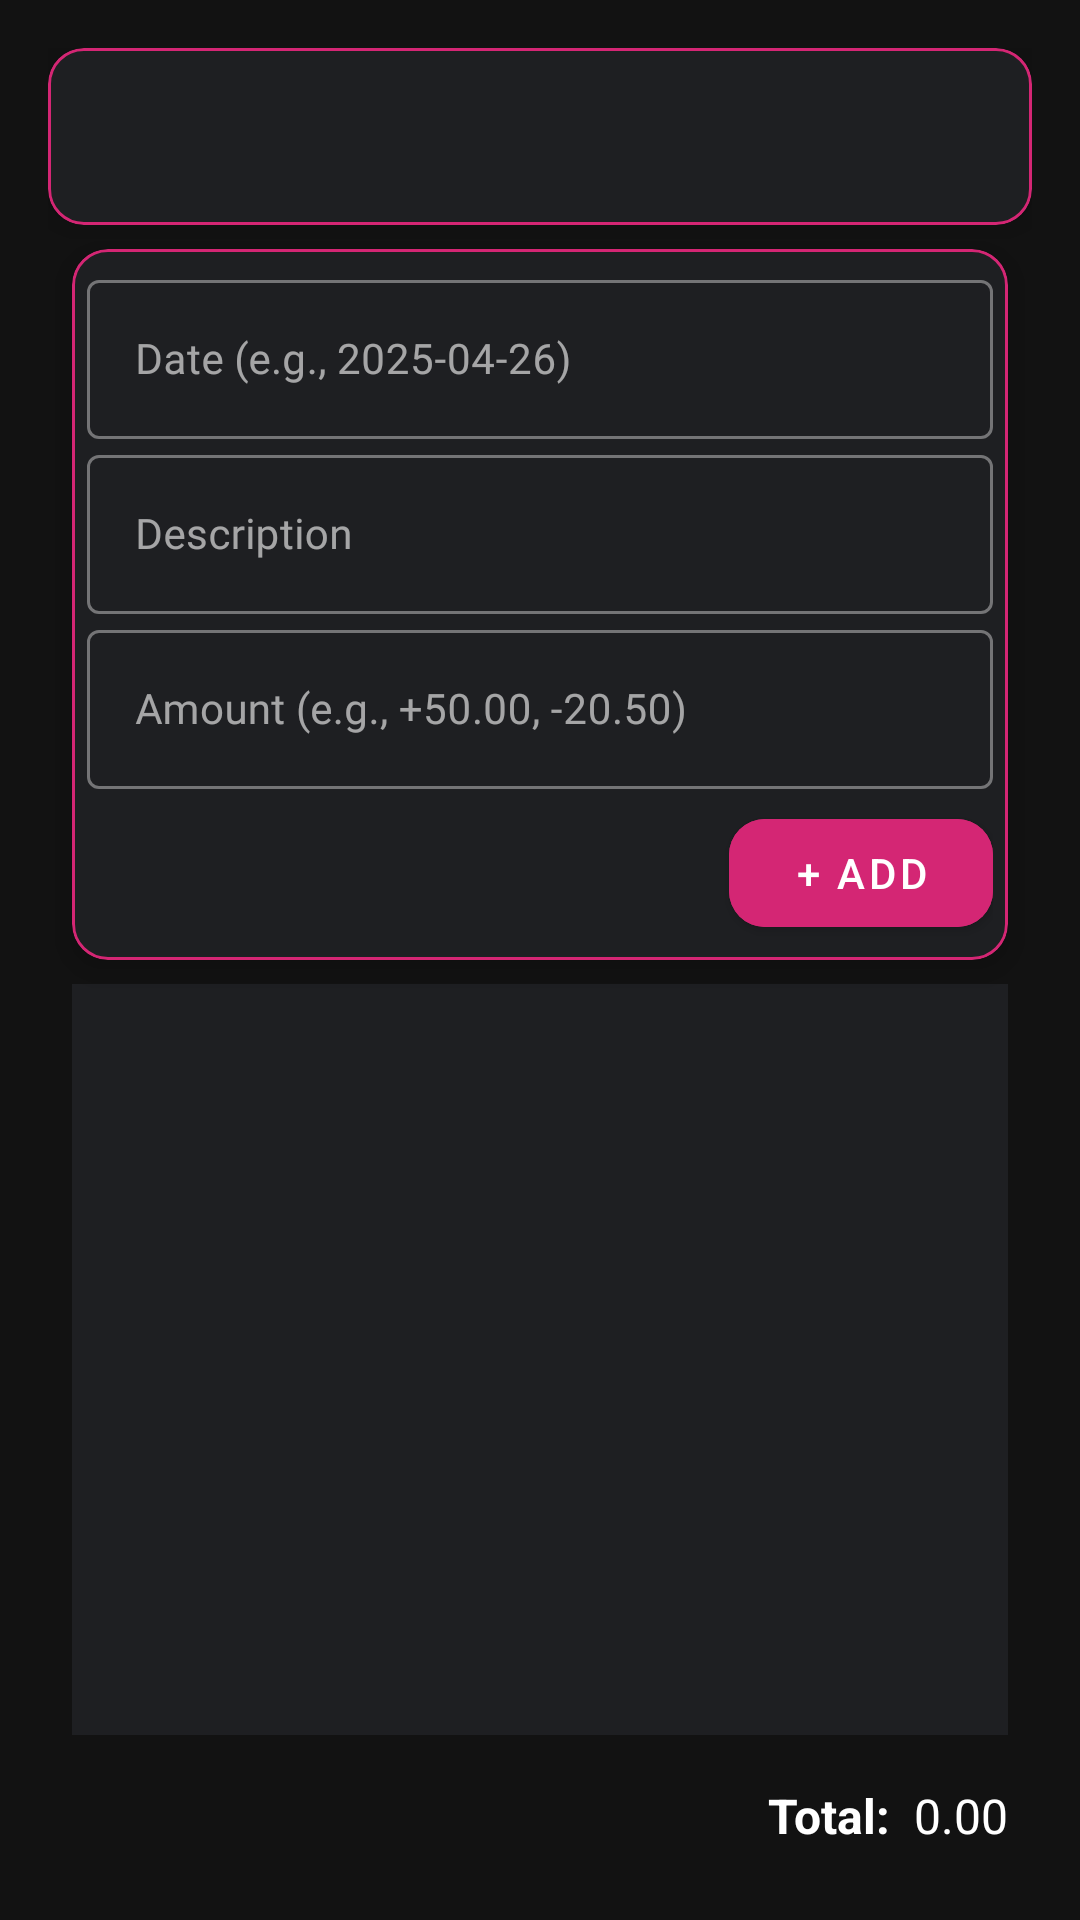

This screen was rendered from an Android layout file. Write that file and the resources it references.
<!-- AndroidManifest.xml: application theme Theme.SimpleNotes -->
<!-- res/layout/fragment_ledger_detail.xml -->
<?xml version="1.0" encoding="utf-8"?>
<androidx.constraintlayout.widget.ConstraintLayout
    xmlns:android="http://schemas.android.com/apk/res/android"
    xmlns:app="http://schemas.android.com/apk/res-auto"
    android:layout_width="match_parent"
    android:layout_height="match_parent"
    android:background="@color/dark_background"
    android:padding="16dp">

    
    <com.google.android.material.card.MaterialCardView
        android:id="@+id/title_card"
        android:layout_width="0dp"
        android:layout_height="wrap_content"
        android:layout_marginBottom="8dp"
        app:cardCornerRadius="12dp"
        app:cardElevation="6dp"
        app:strokeWidth="1dp"
        app:strokeColor="@color/gradient_start"
        app:layout_constraintTop_toTopOf="parent"
        app:layout_constraintStart_toStartOf="parent"
        app:layout_constraintEnd_toEndOf="parent">

        <TextView
            android:id="@+id/text_view_ledger_title"
            android:layout_width="match_parent"
            android:layout_height="wrap_content"
            android:layout_margin="8dp"
            android:padding="8dp"
            android:textColor="@color/white"
            android:textSize="20sp"
            android:defaultFocusHighlightEnabled="true"
            android:textStyle="bold"
            android:gravity="center"
            android:fontFamily="@font/poppins_medium"/>
    </com.google.android.material.card.MaterialCardView>

    
    <com.google.android.material.card.MaterialCardView
        android:id="@+id/input_card"
        android:layout_width="0dp"
        android:layout_height="wrap_content"
        android:layout_margin="8dp"
        app:cardCornerRadius="12dp"
        app:cardElevation="6dp"
        app:strokeWidth="1dp"
        app:strokeColor="@color/gradient_start"
        app:layout_constraintTop_toBottomOf="@id/title_card"
        app:layout_constraintStart_toStartOf="parent"
        app:layout_constraintEnd_toEndOf="parent">

        <LinearLayout
            android:layout_width="match_parent"
            android:layout_height="wrap_content"
            android:orientation="vertical"
            android:padding="5dp">

            
            <com.google.android.material.textfield.TextInputLayout
                android:id="@+id/date_input_layout"
                style="@style/Widget.MaterialComponents.TextInputLayout.OutlinedBox"
                android:layout_width="match_parent"
                android:layout_height="wrap_content"
                android:hint="Date (e.g., 2025-04-26)"
                app:boxBackgroundMode="outline">

                <com.google.android.material.textfield.TextInputEditText
                    android:id="@+id/edit_text_date"
                    android:layout_width="match_parent"
                    android:layout_height="wrap_content"
                    android:inputType="none"
                    android:textColor="@color/white"
                    android:textColorHint="@color/hint_txt_clr"
                    android:textSize="14sp"
                    android:fontFamily="@font/poppins_light"/>
            </com.google.android.material.textfield.TextInputLayout>

            
            <com.google.android.material.textfield.TextInputLayout
                android:id="@+id/description_input_layout"
                style="@style/Widget.MaterialComponents.TextInputLayout.OutlinedBox"
                android:layout_width="match_parent"
                android:layout_height="wrap_content"
                android:hint="Description"
                app:boxBackgroundMode="outline">

                <com.google.android.material.textfield.TextInputEditText
                    android:id="@+id/edit_text_description"
                    android:layout_width="match_parent"
                    android:layout_height="wrap_content"
                    android:inputType="text"
                    android:textColor="@color/white"
                    android:textColorHint="@color/hint_txt_clr"
                    android:textSize="14sp"
                    android:fontFamily="@font/poppins_light"/>
            </com.google.android.material.textfield.TextInputLayout>

            
            <com.google.android.material.textfield.TextInputLayout
                android:id="@+id/amount_input_layout"
                style="@style/Widget.MaterialComponents.TextInputLayout.OutlinedBox"
                android:layout_width="match_parent"
                android:layout_height="wrap_content"
                android:hint="Amount (e.g., +50.00, -20.50)"
                app:boxBackgroundMode="outline">

                <com.google.android.material.textfield.TextInputEditText
                    android:id="@+id/edit_text_amount"
                    android:layout_width="match_parent"
                    android:layout_height="wrap_content"
                    android:inputType="numberSigned"
                    android:textColor="@color/white"
                    android:textColorHint="@color/hint_txt_clr"
                    android:textSize="14sp"
                    android:fontFamily="@font/poppins_light"/>
            </com.google.android.material.textfield.TextInputLayout>

            
            <com.google.android.material.button.MaterialButton
                android:id="@+id/button_add_entry"
                android:layout_width="wrap_content"
                android:layout_height="wrap_content"
                android:layout_gravity="end"
                android:layout_marginTop="4dp"
                android:text="+ Add"
                android:textColor="@color/white"
                android:backgroundTint="@color/gradient_start"
                app:cornerRadius="12dp"/>
        </LinearLayout>
    </com.google.android.material.card.MaterialCardView>

    
    <androidx.recyclerview.widget.RecyclerView
        android:id="@+id/recycler_view"
        android:layout_width="0dp"
        android:layout_height="0dp"
        android:layout_margin="8dp"
        android:background="@color/dark_surface"
        android:clipToPadding="false"
        app:layout_constraintTop_toBottomOf="@id/input_card"
        app:layout_constraintBottom_toTopOf="@id/total_layout"
        app:layout_constraintStart_toStartOf="parent"
        app:layout_constraintEnd_toEndOf="parent"
        android:scrollbars="vertical"/>

    
    <LinearLayout
        android:id="@+id/total_layout"
        android:layout_width="0dp"
        android:layout_height="wrap_content"
        android:gravity="end"
        android:orientation="horizontal"
        android:padding="8dp"
        app:layout_constraintBottom_toBottomOf="parent"
        app:layout_constraintStart_toStartOf="parent"
        app:layout_constraintEnd_toEndOf="parent">

        <TextView
            android:id="@+id/text_view_total_label"
            android:layout_width="wrap_content"
            android:layout_height="wrap_content"
            android:text="Total: "
            android:textColor="@color/white"
            android:textSize="16sp"
            android:textStyle="bold"/>

        <TextView
            android:id="@+id/text_view_total"
            android:layout_width="wrap_content"
            android:layout_height="wrap_content"
            android:text=" 0.00"
            android:textColor="@color/white"
            android:textSize="16sp"/>
    </LinearLayout>

</androidx.constraintlayout.widget.ConstraintLayout>
<!-- resources referenced by this layout -->
<resources>
  <color name="dark_background">#121212</color>
  <color name="dark_surface">#1e1f22</color>
  <color name="gradient_start">#d42674</color>
  <color name="hint_txt_clr">#9e9e9e</color>
  <color name="white">#FFFFFFFF</color>
  <style name="Theme.SimpleNotes" parent="Base.Theme.SimpleNotes" />
  <style name="Base.Theme.SimpleNotes" parent="Theme.MaterialComponents.DayNight.NoActionBar">
          
          <item name="colorPrimary">@color/gradient_start</item>
          <item name="colorPrimaryVariant">@color/gradient_end</item>
          <item name="colorSecondary">@color/accent_pink</item>
          <item name="android:windowBackground">@color/dark_background</item>
          <item name="colorSurface">@color/dark_surface</item>
          <item name="colorOnSurface">@color/white</item>
          <item name="colorOnPrimary">@color/white</item>
          <item name="android:windowFullscreen">true</item>
          <item name="windowActionBar">false</item>
          <item name="android:fitsSystemWindows">true</item>
          <item name="windowNoTitle">true</item>
      </style>
  <color name="gradient_end">#90278e</color>
  <color name="accent_pink">#FF4081</color>
</resources>
